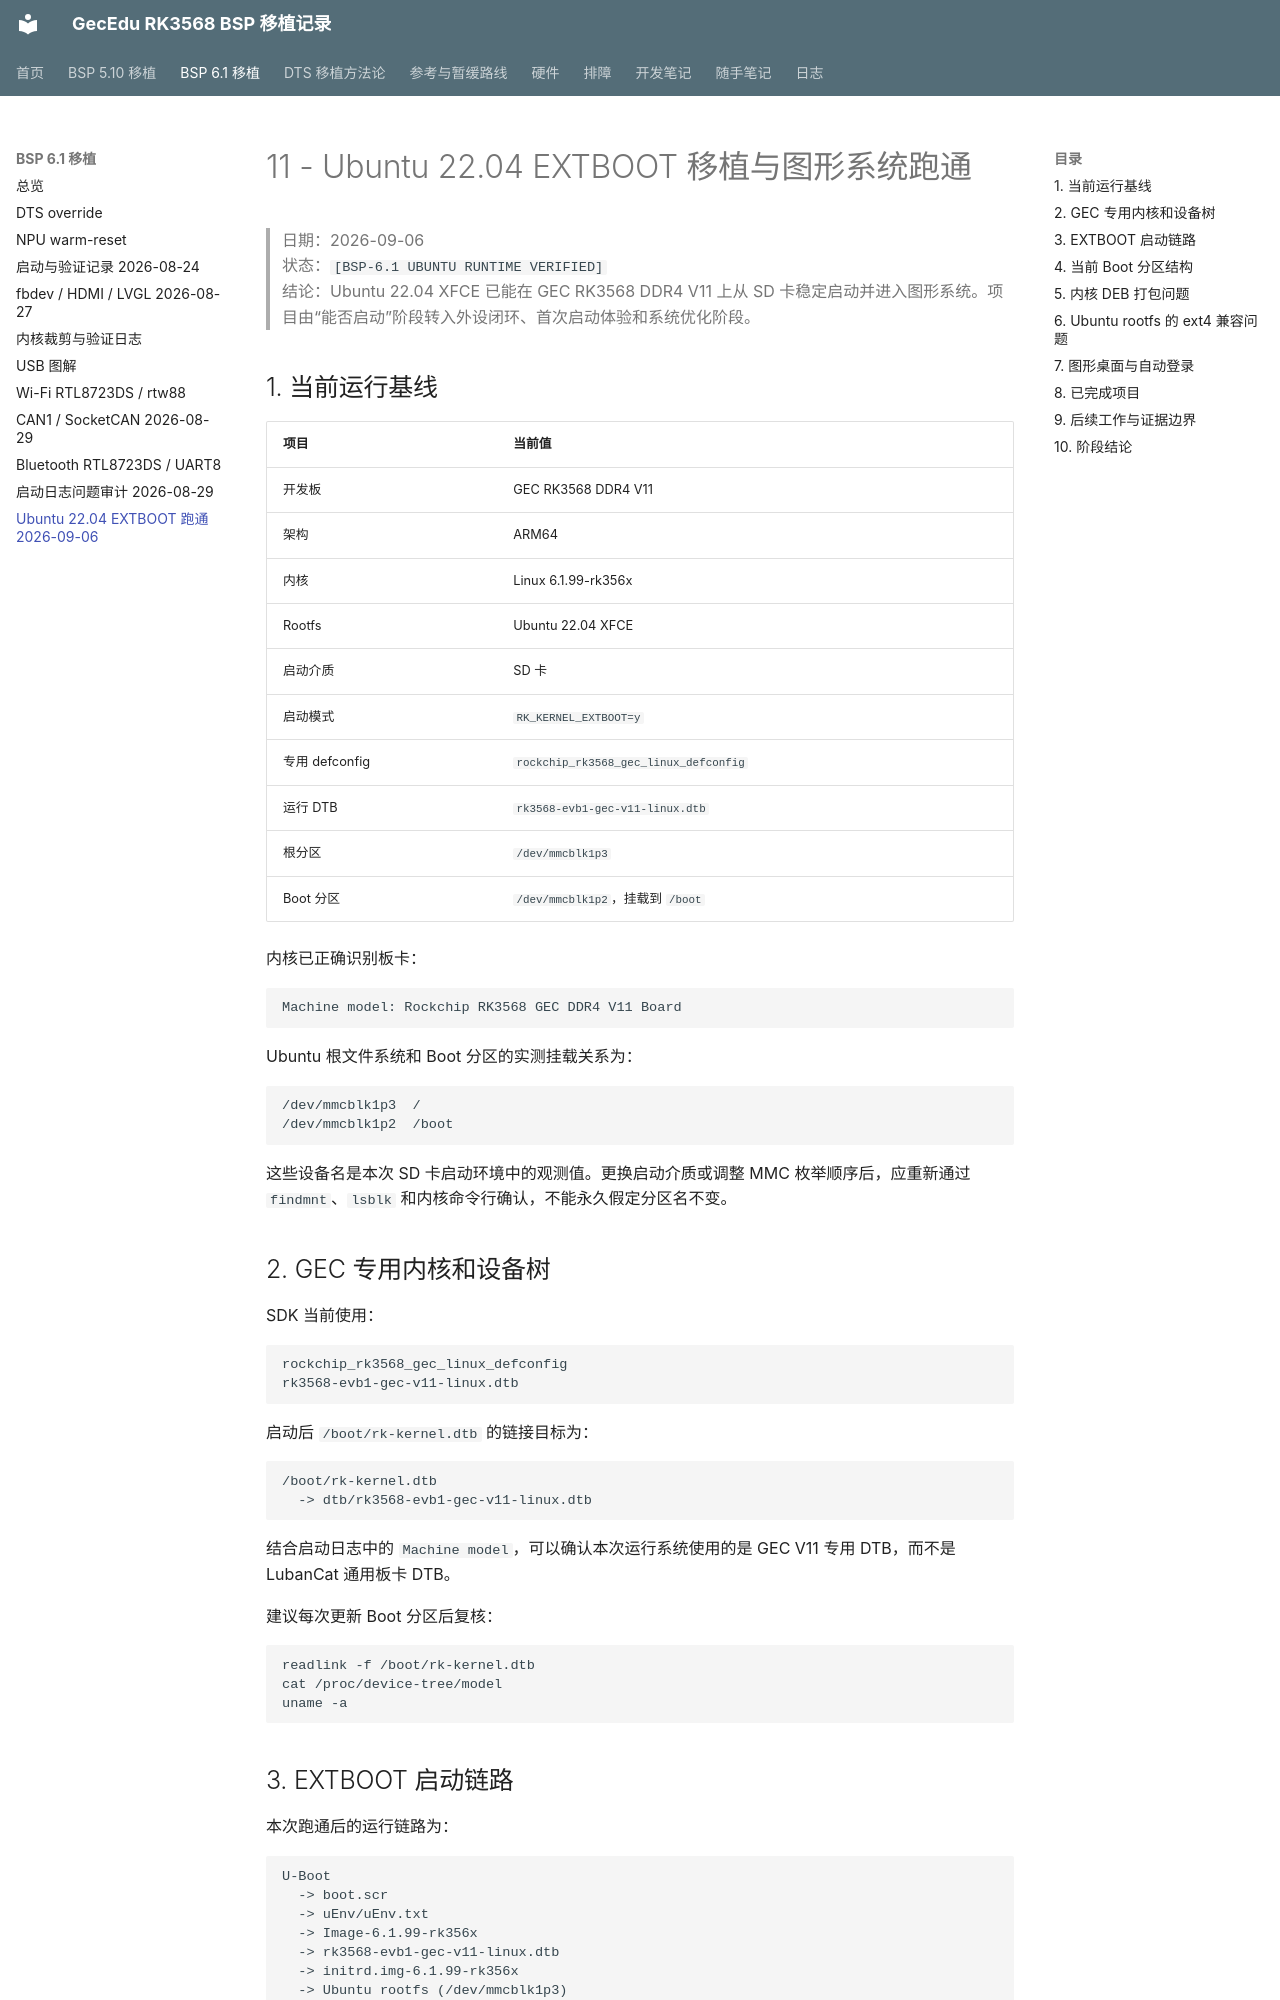

repository: Leon19960120/Gecedu-RK3568 · page: porting/rockchip-6.1/11_ubuntu_22.04_extboot_2026-09-06.html · generator: mkdocs

# 11 - Ubuntu 22.04 EXTBOOT 移植与图形系统跑通

> 日期：2026-09-06<br>
> 状态：`[BSP-6.1 UBUNTU RUNTIME VERIFIED]`<br>
> 结论：Ubuntu 22.04 XFCE 已能在 GEC RK3568 DDR4 V11 上从 SD 卡稳定启动并进入图形系统。项目由“能否启动”阶段转入外设闭环、首次启动体验和系统优化阶段。

## 1. 当前运行基线

| 项目 | 当前值 |
|------|--------|
| 开发板 | GEC RK3568 DDR4 V11 |
| 架构 | ARM64 |
| 内核 | Linux 6.1.99-rk356x |
| Rootfs | Ubuntu 22.04 XFCE |
| 启动介质 | SD 卡 |
| 启动模式 | `RK_KERNEL_EXTBOOT=y` |
| 专用 defconfig | `rockchip_rk3568_gec_linux_defconfig` |
| 运行 DTB | `rk3568-evb1-gec-v11-linux.dtb` |
| 根分区 | `/dev/mmcblk1p3` |
| Boot 分区 | `/dev/mmcblk1p2`，挂载到 `/boot` |

内核已正确识别板卡：

```text
Machine model: Rockchip RK3568 GEC DDR4 V11 Board
```

Ubuntu 根文件系统和 Boot 分区的实测挂载关系为：

```text
/dev/mmcblk1p3  /
/dev/mmcblk1p2  /boot
```

这些设备名是本次 SD 卡启动环境中的观测值。更换启动介质或调整 MMC 枚举顺序后，应重新通过 `findmnt`、`lsblk` 和内核命令行确认，不能永久假定分区名不变。

## 2. GEC 专用内核和设备树

SDK 当前使用：

```text
rockchip_rk3568_gec_linux_defconfig
rk3568-evb1-gec-v11-linux.dtb
```

启动后 `/boot/rk-kernel.dtb` 的链接目标为：

```text
/boot/rk-kernel.dtb
  -> dtb/rk3568-evb1-gec-v11-linux.dtb
```

结合启动日志中的 `Machine model`，可以确认本次运行系统使用的是 GEC V11 专用 DTB，而不是 LubanCat 通用板卡 DTB。

建议每次更新 Boot 分区后复核：

```bash
readlink -f /boot/rk-kernel.dtb
cat /proc/device-tree/model
uname -a
```
